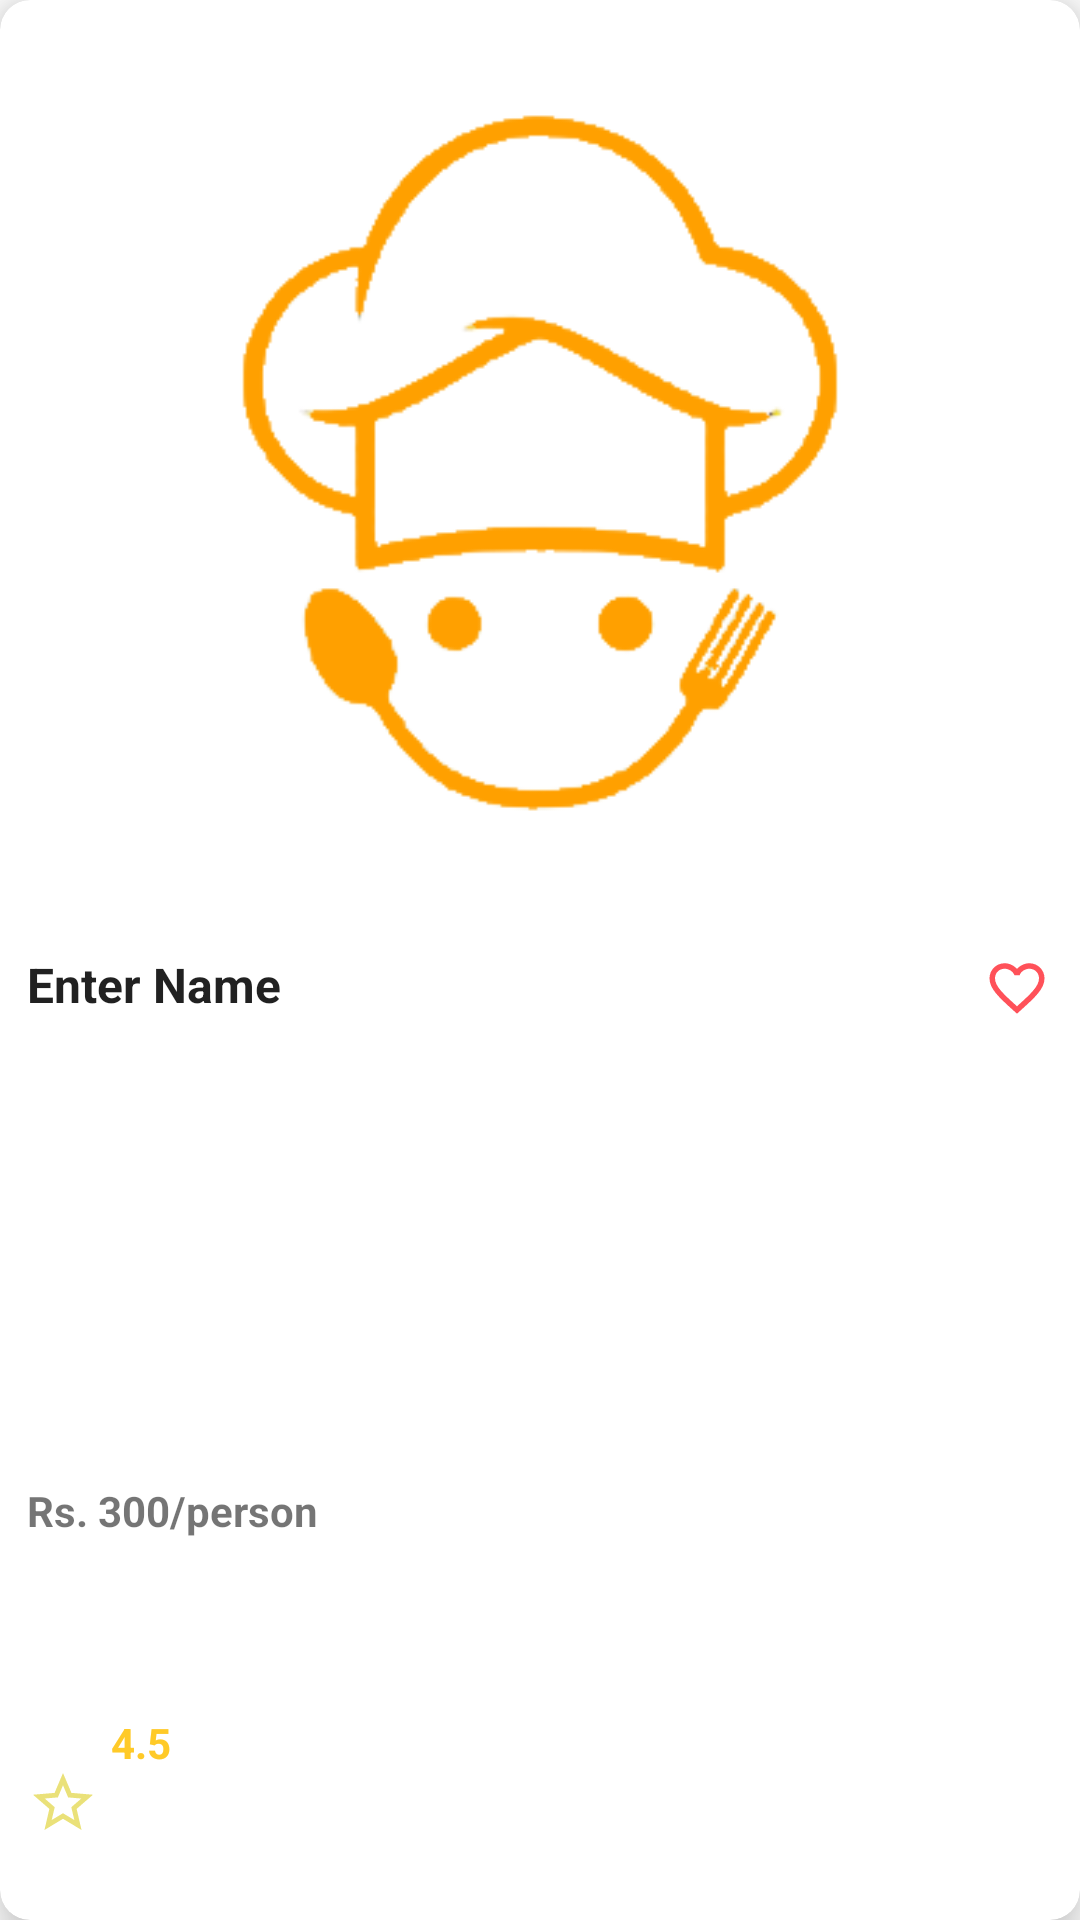

Android layout source for this screen:
<!-- AndroidManifest.xml: application theme Theme.Delicious -->
<!-- res/layout/all_restraurants_recycler_single_row.xml -->
<?xml version="1.0" encoding="utf-8"?>
<androidx.cardview.widget.CardView xmlns:android="http://schemas.android.com/apk/res/android"
    xmlns:app="http://schemas.android.com/apk/res-auto"
    android:id="@+id/cardRestaurant"
    android:layout_width="match_parent"
    android:layout_height="300dp"
    android:layout_margin="5dp"
    android:layout_marginBottom="5dp"
    android:orientation="vertical"
    app:cardCornerRadius="10dp"
    app:cardElevation="10dp">

    <LinearLayout
        android:layout_width="match_parent"
        android:layout_height="match_parent"
        android:orientation="vertical"
        android:weightSum="12">

        <ImageView
            android:id="@+id/imgRestaurantImage"
            android:layout_width="match_parent"
            android:layout_height="100dp"
            android:layout_weight="5"
            android:contentDescription="@string/user_image"
            android:scaleType="centerCrop"
            android:src="@drawable/login1" />

        <RelativeLayout
            android:layout_width="match_parent"
            android:layout_height="10dp"
            android:layout_weight="4">

            <TextView
                android:id="@+id/txtRestaurantName"
                android:layout_width="110dp"
                android:layout_height="70dp"
                android:layout_margin="5dp"
                android:padding="4dp"
                android:text="@string/name"
                android:textAllCaps="false"
                android:textAppearance="?android:attr/textAppearanceSearchResultSubtitle"
                android:textStyle="bold" />

            <ImageView
                android:id="@+id/imgFav"
                android:layout_width="wrap_content"
                android:layout_height="30dp"
                android:layout_alignParentEnd="true"
                android:layout_marginTop="6dp"
                android:clickable="true"
                android:layout_marginEnd="5dp"
                android:contentDescription="@string/favourite"
                android:padding="4dp"
                android:src="@drawable/ic_favourites"
                android:focusable="true" />
        </RelativeLayout>

        <TextView
            android:id="@+id/txtPrice"
            android:layout_width="match_parent"
            android:layout_height="5dp"
            android:layout_margin="5dp"
            android:layout_weight="1.5"
            android:padding="4dp"
            android:text="@string/rs_300_person"
            android:textAppearance="?android:attr/textAppearanceSmall"
            android:textStyle="bold" />

        <TextView
            android:id="@+id/txtRating"
            android:layout_width="wrap_content"
            android:layout_height="5dp"
            android:layout_margin="5dp"
            android:layout_weight="1.5"
            android:drawablePadding="4dp"
            android:padding="4dp"
            android:text="@string/rating"
            android:textAppearance="?android:attr/textAppearanceSmall"
            android:textColor="#ffca28"
            android:textStyle="bold"
            app:drawableLeftCompat="@drawable/ic_ratings" />
    </LinearLayout>

</androidx.cardview.widget.CardView>
<!-- resources referenced by this layout -->
<resources>
  <!-- drawable ic_favourites (drawable-anydpi) -->
  <vector xmlns:android="http://schemas.android.com/apk/res/android"
      android:width="24dp"
      android:height="24dp"
      android:viewportWidth="24"
      android:viewportHeight="24"
      android:tint="#FF252F"
      android:alpha="0.8">
    <path
        android:fillColor="@android:color/white"
        android:pathData="M16.5,3c-1.74,0 -3.41,0.81 -4.5,2.09C10.91,3.81 9.24,3 7.5,3 4.42,3 2,5.42 2,8.5c0,3.78 3.4,6.86 8.55,11.54L12,21.35l1.45,-1.32C18.6,15.36 22,12.28 22,8.5 22,5.42 19.58,3 16.5,3zM12.1,18.55l-0.1,0.1 -0.1,-0.1C7.14,14.24 4,11.39 4,8.5 4,6.5 5.5,5 7.5,5c1.54,0 3.04,0.99 3.57,2.36h1.87C13.46,5.99 14.96,5 16.5,5c2,0 3.5,1.5 3.5,3.5 0,2.89 -3.14,5.74 -7.9,10.05z"/>
  </vector>
  <!-- drawable ic_ratings (drawable-anydpi) -->
  <vector xmlns:android="http://schemas.android.com/apk/res/android"
      android:width="24dp"
      android:height="24dp"
      android:viewportWidth="24"
      android:viewportHeight="24"
      android:tint="#E5DA57"
      android:alpha="0.8">
    <path
        android:fillColor="@android:color/white"
        android:pathData="M22,9.24l-7.19,-0.62L12,2 9.19,8.63 2,9.24l5.46,4.73L5.82,21 12,17.27 18.18,21l-1.63,-7.03L22,9.24zM12,15.4l-3.76,2.27 1,-4.28 -3.32,-2.88 4.38,-0.38L12,6.1l1.71,4.04 4.38,0.38 -3.32,2.88 1,4.28L12,15.4z"/>
  </vector>
  <!-- drawable login1: png bitmap (drawable, 23326 bytes) -->
  <string name="favourite">Favourite Restaurant</string>
  <string name="name">Enter Name</string>
  <string name="rating">4.5</string>
  <string name="rs_300_person">Rs. 300/person</string>
  <string name="user_image">User Image</string>
  <style name="Theme.Delicious" parent="Theme.MaterialComponents.DayNight.NoActionBar">
          
          <item name="colorPrimary">@color/yellow</item>
          <item name="colorPrimaryVariant">@color/dark_yellow</item>
          <item name="colorOnPrimary">@color/black</item>
          
          <item name="colorSecondary">@color/yellow</item>
          <item name="colorSecondaryVariant">@color/dark_yellow</item>
          <item name="colorOnSecondary">@color/black</item>
          
          <item name="android:statusBarColor" tools:targetApi="l">?attr/colorPrimaryVariant</item>
          
      </style>
  <color name="yellow">#fbc02d</color>
  <color name="dark_yellow">#c49000</color>
  <color name="black">#101010</color>
</resources>
